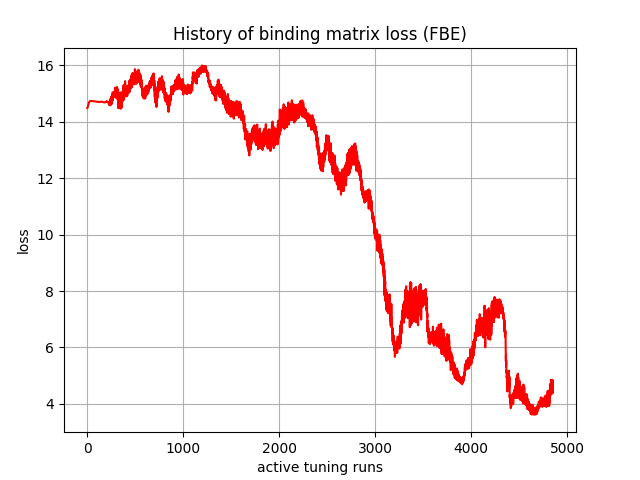

The data file committed next to this chart (first rows):
, 0
0, 14.49
1, 14.49
2, 14.5
3, 14.5
4, 14.51
5, 14.52
6, 14.53
7, 14.55
8, 14.56
9, 14.58
10, 14.6
11, 14.61
12, 14.63
13, 14.64
14, 14.65
15, 14.67
16, 14.68
17, 14.68
18, 14.69
19, 14.7
20, 14.71
21, 14.71
22, 14.72
23, 14.72
24, 14.72
25, 14.73
26, 14.73
27, 14.73
28, 14.73
29, 14.74
30, 14.74
31, 14.74
32, 14.74
33, 14.74
34, 14.74
35, 14.74
36, 14.74
37, 14.74
38, 14.74
39, 14.74
40, 14.74
41, 14.74
42, 14.74
43, 14.74
44, 14.74
45, 14.74
46, 14.74
47, 14.74
48, 14.74
49, 14.74
50, 14.74
51, 14.74
52, 14.74
53, 14.74
54, 14.74
55, 14.74
56, 14.74
57, 14.74
58, 14.74
59, 14.74
... 4,790 more rows
